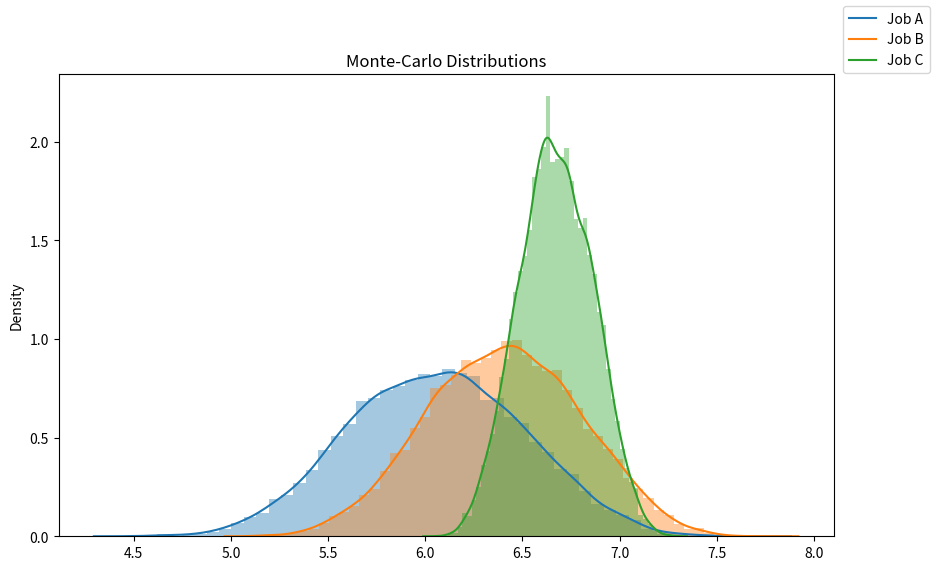

Generate this figure with matplotlib:
import random
import seaborn as sns
import matplotlib.pyplot as plt

iterations=15500
variables=['horario','salario','teletrabajo','nivel empleo','categoría',\
'ubicación','duracion contrato','trabajo en equipo','viajes','ambiente']

def Monte_Carlo(grade):
    final_results=[] 
    weight=[0.10,0.15,0.05,0.15,0.12,0.13,0.1,0.05,0.08,0.07] 
    for n in range(iterations):
        results=[]
        for i in range(len(variables)):
            value = weight[i] * (random.uniform(grade[i][0], grade[i][1])) 
            results.append(value)

        final_results.append(sum(results)) 
    return final_results

a= Monte_Carlo([[3,10],[2,6],[3,6.5],[6,9],[9,10],[1,9],[2,4],[8,8],[7,9],[1,8]])
 
b= Monte_Carlo([[8,8],[8,9],[7,9],[0,4.5],[2,9.5],[5,8],[7,9],[5,6],[6,8],[2,10]])

c= Monte_Carlo([[5,6],[8,8],[1,8],[9,10],[10,10],[2,3.5],[5,6],[0,9],[2,4],[10,10]])

#Plot the results
fig = plt.figure(figsize=(10,6)) 
sns.distplot(a)
sns.distplot(b)
sns.distplot(c)
fig.legend(labels=['Job A','Job B','Job C']) 
plt.title('Monte-Carlo Distributions') 
plt.show()

#La mejor opción es la C en comparación con los otros dos trabajos.